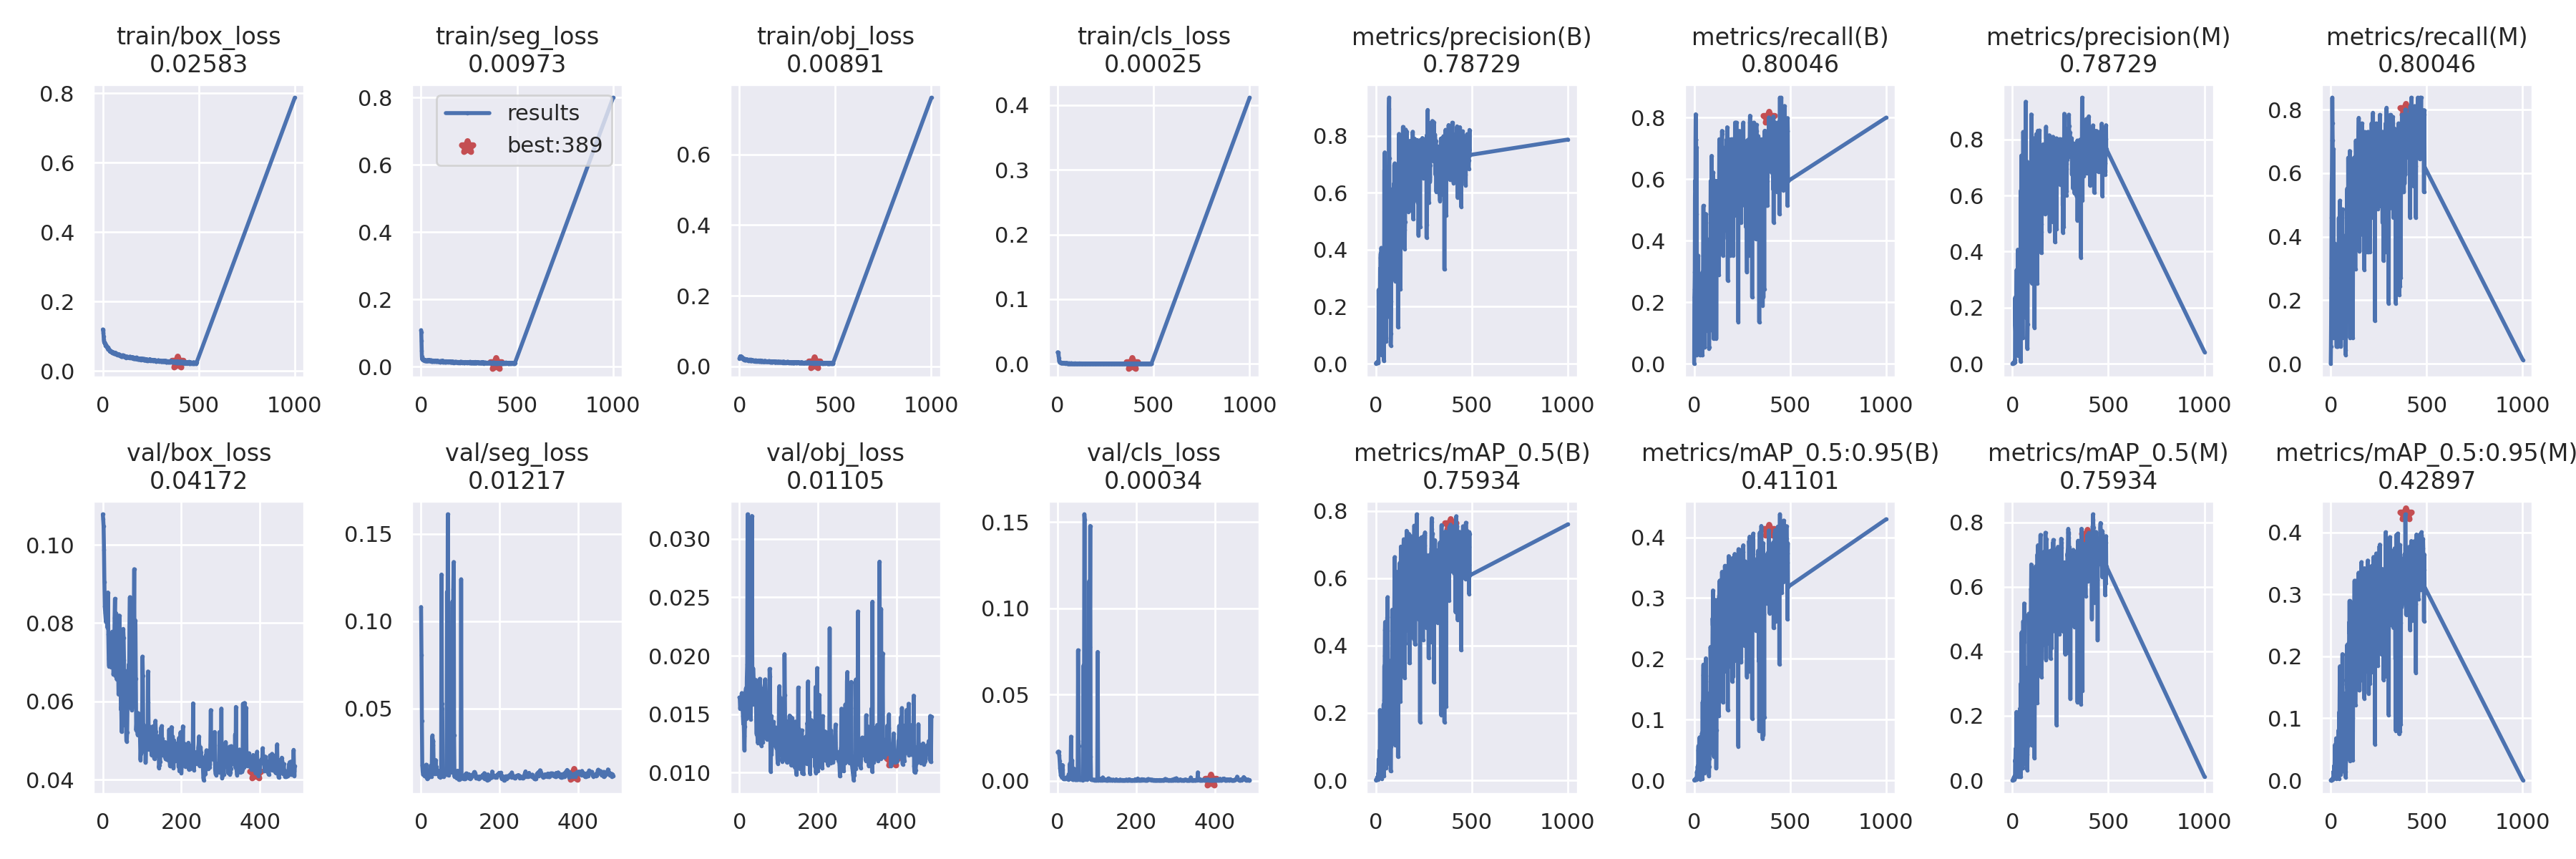

The table this chart was drawn from, first rows:
epoch, train/box_loss, train/seg_loss, train/obj_loss, train/cls_loss, metrics/precision(B), metrics/recall(B), metrics/mAP_0.5(B), metrics/mAP_0.5:0.95(B), metrics/precision(M), metrics/recall(M), metrics/mAP_0.5(M), metrics/mAP_0.5:0.95(M), val/box_loss, val/seg_loss, val/obj_loss, val/cls_loss, x/lr0, x/lr1, x/lr2
0, 0.1195, 0.1085, 0.02267, 0.01771, 0, 0, 0, 0, 0, 0, 0, 0, 0.1078, 0.108, 0.01642, 0.01646, 0.0973, 0.0003, 0.0003
1, 0.1179, 0.1021, 0.02357, 0.01772, 0.002243, 0.2162, 0.001892, 0.0006523, 0.0005607, 0.05405, 0.0003266, 4.7762e-05, 0.1065, 0.08049, 0.01638, 0.01635, 0.0937, 0.0006994, 0.0006994
2, 0.1158, 0.07816, 0.0244, 0.0175, 0.002717, 0.2432, 0.00231, 0.0007516, 0.001509, 0.1351, 0.001181, 0.0003549, 0.1048, 0.04288, 0.01547, 0.01689, 0.0901, 0.001098, 0.001098
3, 0.1105, 0.04838, 0.02548, 0.01658, 0.003168, 0.2973, 0.002467, 0.0008223, 0.00288, 0.2703, 0.001974, 0.0004625, 0.09883, 0.01744, 0.01563, 0.01664, 0.0865, 0.001496, 0.001496
4, 0.1002, 0.03109, 0.02814, 0.01499, 0.004533, 0.5405, 0.004113, 0.0009162, 0.003853, 0.4595, 0.003277, 0.0008305, 0.09055, 0.01386, 0.01591, 0.01489, 0.08289, 0.001893, 0.001893
5, 0.09147, 0.02402, 0.02707, 0.01213, 0.004092, 0.5946, 0.005063, 0.001112, 0.003906, 0.5676, 0.004958, 0.001031, 0.08422, 0.01211, 0.01611, 0.01161, 0.07929, 0.00229, 0.00229
6, 0.08667, 0.02174, 0.02789, 0.008807, 0.003435, 0.5676, 0.007439, 0.001776, 0.003599, 0.5946, 0.007648, 0.001762, 0.08265, 0.01248, 0.0168, 0.007374, 0.07569, 0.002685, 0.002685
7, 0.08269, 0.02415, 0.02772, 0.005871, 0.004332, 0.7297, 0.008398, 0.002371, 0.004171, 0.7027, 0.007499, 0.001976, 0.08135, 0.0123, 0.01609, 0.005391, 0.07208, 0.00308, 0.00308
8, 0.08142, 0.02206, 0.02881, 0.00436, 0.00478, 0.8108, 0.007063, 0.001713, 0.00494, 0.8378, 0.006632, 0.001592, 0.08031, 0.01256, 0.0158, 0.003194, 0.06847, 0.003475, 0.003475
9, 0.08224, 0.02057, 0.02543, 0.003534, 0.005142, 0.7297, 0.01126, 0.003336, 0.005332, 0.7568, 0.01157, 0.003068, 0.08191, 0.01143, 0.01485, 0.002949, 0.06487, 0.003868, 0.003868
10, 0.07981, 0.02289, 0.02597, 0.002814, 0.005434, 0.7297, 0.007185, 0.002202, 0.005233, 0.7027, 0.006825, 0.002162, 0.08229, 0.0127, 0.01417, 0.002511, 0.06126, 0.004261, 0.004261
11, 0.0785, 0.02156, 0.02762, 0.002563, 0.002857, 0.4865, 0.002557, 0.0009207, 0.003175, 0.5405, 0.002987, 0.0009841, 0.08356, 0.01189, 0.01448, 0.001704, 0.05765, 0.004653, 0.004653
12, 0.07812, 0.02051, 0.02533, 0.002282, 0.009152, 0.02703, 0.02053, 0.003895, 0.01237, 0.2162, 0.009401, 0.002623, 0.0788, 0.01283, 0.01314, 0.009099, 0.05405, 0.005045, 0.005045
13, 0.07779, 0.02185, 0.02553, 0.002052, 0.004895, 0.7027, 0.009111, 0.002708, 0.004707, 0.6757, 0.008123, 0.002492, 0.08782, 0.01781, 0.01191, 0.006642, 0.05044, 0.005436, 0.005436
14, 0.07307, 0.01987, 0.02591, 0.001889, 0.2594, 0.08108, 0.0623, 0.01396, 0.2356, 0.08108, 0.06296, 0.01379, 0.07718, 0.01032, 0.01393, 0.001609, 0.04683, 0.005826, 0.005826
15, 0.07361, 0.01976, 0.02287, 0.001868, 0.1558, 0.1351, 0.0566, 0.01113, 0.1373, 0.1351, 0.05713, 0.01147, 0.07099, 0.009924, 0.01601, 0.001049, 0.04322, 0.006215, 0.006215
16, 0.07442, 0.01923, 0.02297, 0.00174, 0.0822, 0.1351, 0.03808, 0.01085, 0.1166, 0.1892, 0.08321, 0.01486, 0.06899, 0.009585, 0.01696, 0.001008, 0.0396, 0.006603, 0.006603
17, 0.07262, 0.02003, 0.02244, 0.00186, 0.03148, 0.08108, 0.02825, 0.008165, 0.04176, 0.1622, 0.02994, 0.007241, 0.07272, 0.009907, 0.01723, 0.0009817, 0.03599, 0.006991, 0.006991
18, 0.07332, 0.01828, 0.02257, 0.001848, 0.2245, 0.1622, 0.08768, 0.02299, 0.2392, 0.1622, 0.1003, 0.02369, 0.07402, 0.01145, 0.0146, 0.001308, 0.03238, 0.007378, 0.007378
19, 0.07014, 0.01966, 0.0235, 0.00169, 0.1063, 0.1351, 0.03218, 0.009496, 0.09761, 0.1351, 0.03242, 0.01036, 0.07224, 0.01281, 0.01807, 0.001071, 0.02876, 0.007765, 0.007765
20, 0.07025, 0.02017, 0.02119, 0.001448, 0.0649, 0.1622, 0.05095, 0.01826, 0.08219, 0.1429, 0.05754, 0.01814, 0.07197, 0.01201, 0.01928, 0.001093, 0.02515, 0.008151, 0.008151
21, 0.06857, 0.01858, 0.02036, 0.001556, 0.2512, 0.3513, 0.2087, 0.04943, 0.264, 0.3784, 0.212, 0.04917, 0.06881, 0.01222, 0.03211, 0.00134, 0.02154, 0.008536, 0.008536
22, 0.0693, 0.01717, 0.01955, 0.001718, 0.3345, 0.1622, 0.172, 0.05683, 0.3345, 0.1622, 0.1761, 0.05715, 0.06907, 0.01083, 0.02216, 0.001632, 0.01792, 0.00892, 0.00892
23, 0.06718, 0.01785, 0.02043, 0.001616, 0.1822, 0.1081, 0.07797, 0.02117, 0.1401, 0.1622, 0.08103, 0.02532, 0.0737, 0.01177, 0.02064, 0.001265, 0.0143, 0.009303, 0.009303
24, 0.06738, 0.01925, 0.0186, 0.001371, 0.3716, 0.1081, 0.1171, 0.03294, 0.3325, 0.1351, 0.1236, 0.0273, 0.07779, 0.01702, 0.02089, 0.002053, 0.01069, 0.009686, 0.009686
25, 0.06789, 0.01826, 0.01994, 0.001337, 0.387, 0.08108, 0.09437, 0.03938, 0.1051, 0.1351, 0.07789, 0.03409, 0.07519, 0.0173, 0.02084, 0.0008624, 0.009775, 0.009775, 0.009775
26, 0.06851, 0.01807, 0.01954, 0.001362, 0.2407, 0.2703, 0.1531, 0.04749, 0.2671, 0.2973, 0.1634, 0.04051, 0.07272, 0.01402, 0.01586, 0.0008473, 0.009775, 0.009775, 0.009775
27, 0.06172, 0.01813, 0.02057, 0.001311, 0.1986, 0.2162, 0.1296, 0.05899, 0.1986, 0.2162, 0.13, 0.05542, 0.06684, 0.01083, 0.0221, 0.0007684, 0.009766, 0.009766, 0.009766
28, 0.0627, 0.01828, 0.0214, 0.001144, 0.4066, 0.1892, 0.1533, 0.07056, 0.4066, 0.1892, 0.169, 0.06767, 0.06804, 0.03267, 0.01818, 0.003682, 0.009757, 0.009757, 0.009757
29, 0.06368, 0.01697, 0.01875, 0.001089, 0.3826, 0.1351, 0.1054, 0.04775, 0.3826, 0.1351, 0.1029, 0.04743, 0.07023, 0.03449, 0.01455, 0.00389, 0.009748, 0.009748, 0.009748
30, 0.06332, 0.01654, 0.01858, 0.001089, 0.03058, 0.08108, 0.01057, 0.002509, 0.0278, 0.05405, 0.01066, 0.002564, 0.08136, 0.0291, 0.02621, 0.0008607, 0.009739, 0.009739, 0.009739
31, 0.06253, 0.018, 0.01763, 0.001162, 0.09483, 0.02703, 0.005164, 0.00161, 0.1905, 0.05405, 0.03423, 0.004537, 0.08622, 0.03139, 0.01728, 0.009825, 0.00973, 0.00973, 0.00973
32, 0.06129, 0.01866, 0.01929, 0.001049, 0.1375, 0.1681, 0.07877, 0.01584, 0.1407, 0.1622, 0.07682, 0.02139, 0.06649, 0.01676, 0.03196, 0.001488, 0.009721, 0.009721, 0.009721
33, 0.061, 0.01784, 0.01894, 0.001033, 0.1921, 0.05405, 0.02799, 0.00607, 0.1397, 0.08108, 0.03503, 0.009374, 0.0756, 0.0165, 0.01797, 0.006055, 0.009712, 0.009712, 0.009712
34, 0.06096, 0.01702, 0.0179, 0.000975, 0.0382, 0.1081, 0.02204, 0.006591, 0.3548, 0.05405, 0.04921, 0.009606, 0.0825, 0.01269, 0.01583, 0.0255, 0.009703, 0.009703, 0.009703
35, 0.05873, 0.01948, 0.01859, 0.0009131, 0.1449, 0.275, 0.1096, 0.04964, 0.2508, 0.1721, 0.1288, 0.04964, 0.06572, 0.01433, 0.01893, 0.002697, 0.009694, 0.009694, 0.009694
36, 0.05869, 0.01825, 0.01924, 0.0009844, 0.2807, 0.1892, 0.1235, 0.04763, 0.3582, 0.2162, 0.1709, 0.05, 0.0668, 0.01503, 0.01809, 0.005317, 0.009685, 0.009685, 0.009685
37, 0.05665, 0.01782, 0.01913, 0.0008673, 0.152, 0.08108, 0.03285, 0.009648, 0.152, 0.08108, 0.03013, 0.01047, 0.06956, 0.02048, 0.01756, 0.01176, 0.009676, 0.009676, 0.009676
38, 0.05712, 0.01909, 0.02037, 0.000891, 0.02879, 0.05405, 0.01216, 0.004455, 0.02879, 0.05405, 0.01201, 0.003152, 0.07502, 0.01261, 0.01602, 0.0005753, 0.009667, 0.009667, 0.009667
39, 0.05514, 0.02016, 0.01935, 0.0008769, 0.3516, 0.1351, 0.1242, 0.0548, 0.2764, 0.1081, 0.1019, 0.05179, 0.06944, 0.01655, 0.01721, 0.0005317, 0.009658, 0.009658, 0.009658
40, 0.05839, 0.01809, 0.01796, 0.0008499, 0.362, 0.2703, 0.225, 0.07677, 0.362, 0.2703, 0.2238, 0.07453, 0.06176, 0.01407, 0.01681, 0.0006737, 0.009649, 0.009649, 0.009649
41, 0.05576, 0.01971, 0.01913, 0.0008485, 0.3357, 0.1892, 0.1836, 0.07795, 0.3878, 0.2162, 0.2071, 0.08114, 0.06293, 0.01396, 0.01633, 0.001033, 0.00964, 0.00964, 0.00964
42, 0.05552, 0.01709, 0.0181, 0.0007205, 0.009493, 0.02703, 0.01251, 0.002939, 0.007353, 0.4595, 0.01189, 0.002605, 0.08192, 0.01453, 0.01793, 0.006901, 0.009631, 0.009631, 0.009631
43, 0.05658, 0.01724, 0.01766, 0.0007623, 0.3382, 0.2973, 0.2392, 0.07926, 0.2454, 0.2973, 0.2393, 0.07657, 0.06333, 0.01421, 0.01437, 0.000786, 0.009622, 0.009622, 0.009622
44, 0.05657, 0.01794, 0.01859, 0.0008253, 0.6804, 0.2973, 0.3396, 0.1289, 0.6185, 0.2703, 0.3007, 0.1097, 0.06271, 0.01299, 0.01329, 0.0007134, 0.009613, 0.009613, 0.009613
45, 0.05629, 0.01761, 0.01736, 0.0008449, 0.2952, 0.1622, 0.1519, 0.05523, 0.2952, 0.1622, 0.1547, 0.05009, 0.06957, 0.014, 0.0146, 0.0008104, 0.009604, 0.009604, 0.009604
46, 0.05472, 0.01731, 0.01663, 0.0008506, 0.7421, 0.2703, 0.3696, 0.1304, 0.7421, 0.2703, 0.3564, 0.1289, 0.05792, 0.01079, 0.01314, 0.0005705, 0.009595, 0.009595, 0.009595
47, 0.05512, 0.01949, 0.0184, 0.0007671, 0.6483, 0.3513, 0.4462, 0.173, 0.6483, 0.3513, 0.4521, 0.1695, 0.05851, 0.01216, 0.01255, 0.0006061, 0.009586, 0.009586, 0.009586
48, 0.05235, 0.01736, 0.01796, 0.0007673, 0.4826, 0.5135, 0.4702, 0.1903, 0.4826, 0.5135, 0.4589, 0.1839, 0.05221, 0.01067, 0.01536, 0.0006593, 0.009577, 0.009577, 0.009577
49, 0.05357, 0.01675, 0.01604, 0.0006499, 0.4897, 0.3513, 0.3797, 0.144, 0.4897, 0.3513, 0.377, 0.1455, 0.05502, 0.01244, 0.01505, 0.0004444, 0.009568, 0.009568, 0.009568
50, 0.05264, 0.01815, 0.01907, 0.0008484, 0.2286, 0.1351, 0.116, 0.0376, 0.2286, 0.1351, 0.1169, 0.03691, 0.06573, 0.01253, 0.01724, 0.0004931, 0.009559, 0.009559, 0.009559
51, 0.05471, 0.01815, 0.01816, 0.0006525, 0.2874, 0.1622, 0.1306, 0.03903, 0.2874, 0.1622, 0.1326, 0.04147, 0.0672, 0.01083, 0.01613, 0.0004694, 0.00955, 0.00955, 0.00955
52, 0.05365, 0.01768, 0.01834, 0.0006791, 0.07749, 0.05405, 0.04467, 0.01867, 0.1721, 0.08108, 0.05869, 0.03133, 0.07851, 0.1266, 0.01802, 0.07565, 0.009541, 0.009541, 0.009541
53, 0.05336, 0.01822, 0.01836, 0.000707, 0.09161, 0.05405, 0.03576, 0.01235, 0.09161, 0.05405, 0.03865, 0.009838, 0.07622, 0.05258, 0.01748, 0.02318, 0.009532, 0.009532, 0.009532
54, 0.05392, 0.01905, 0.01692, 0.0006515, 0.242, 0.2432, 0.1241, 0.03331, 0.242, 0.2432, 0.1246, 0.03323, 0.07048, 0.04972, 0.01534, 0.02022, 0.009523, 0.009523, 0.009523
55, 0.05139, 0.01626, 0.01756, 0.000715, 0.2646, 0.3243, 0.1638, 0.04084, 0.2234, 0.3513, 0.1535, 0.04757, 0.06159, 0.01135, 0.01546, 0.0005601, 0.009514, 0.009514, 0.009514
56, 0.05248, 0.01642, 0.01624, 0.0006524, 0.5034, 0.4865, 0.4644, 0.1586, 0.8266, 0.3784, 0.4932, 0.1661, 0.05384, 0.0115, 0.01231, 0.0006332, 0.009505, 0.009505, 0.009505
57, 0.05053, 0.01618, 0.01653, 0.0006505, 0.4805, 0.3243, 0.3888, 0.1497, 0.4805, 0.3243, 0.3888, 0.141, 0.05393, 0.01077, 0.01489, 0.0005867, 0.009496, 0.009496, 0.009496
58, 0.05157, 0.01612, 0.01587, 0.0007668, 0.3454, 0.3784, 0.3164, 0.1178, 0.3704, 0.4054, 0.3604, 0.1272, 0.05555, 0.01123, 0.01397, 0.0005146, 0.009487, 0.009487, 0.009487
59, 0.05171, 0.01707, 0.01754, 0.0005747, 0.6604, 0.4324, 0.4846, 0.1664, 0.5997, 0.4054, 0.4407, 0.1531, 0.05393, 0.01379, 0.0126, 0.0005699, 0.009478, 0.009478, 0.009478
... 431 more rows
